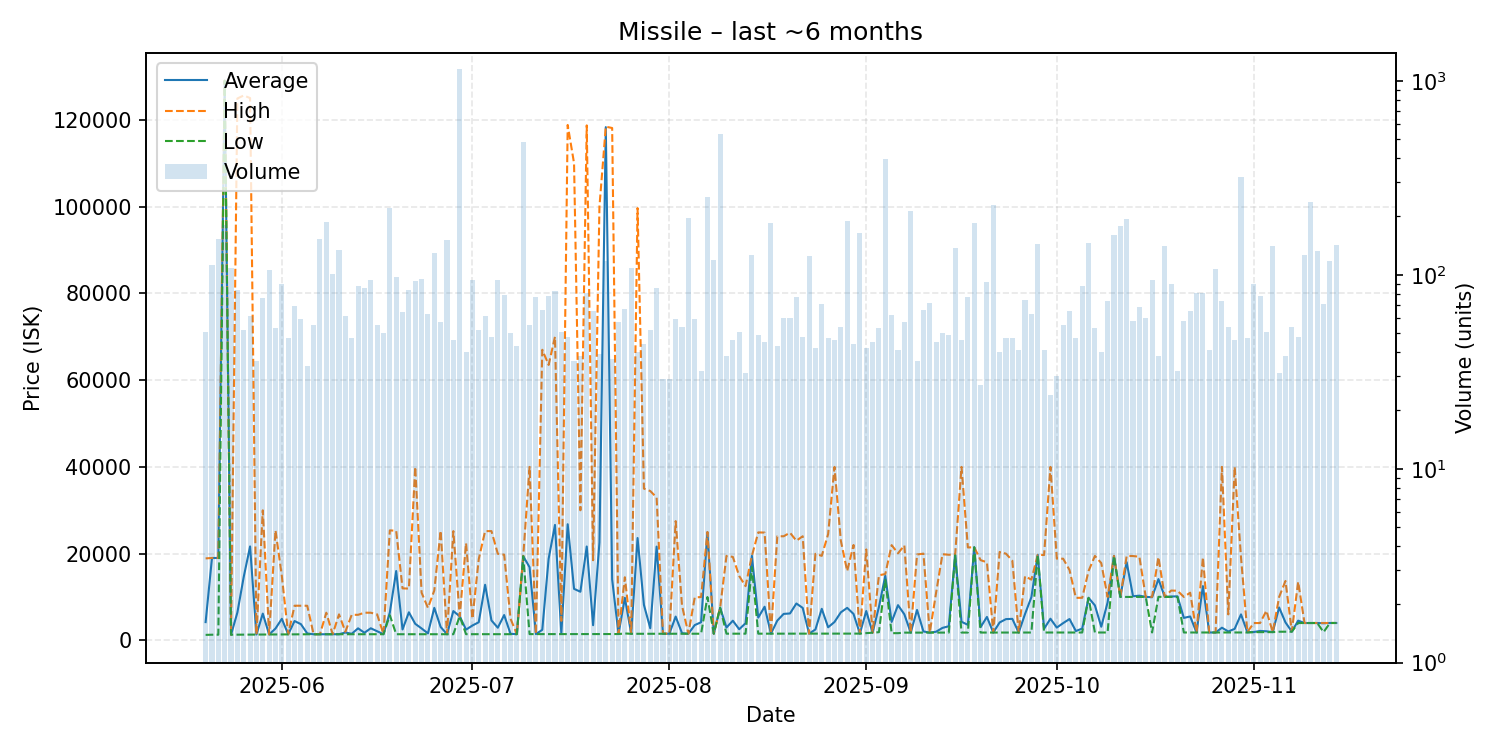

Values plotted in this chart, from the file beside it:
date, average, highest, lowest, order_count, volume
2025-05-20, 4217, 18900, 1273, 30, 51
2025-05-21, 18990, 19000, 1310, 39, 113
2025-05-22, 19000, 19000, 1310, 29, 153
2025-05-23, 129000, 129000, 129000, 33, 180
2025-05-24, 1310, 1310, 1310, 44, 109
2025-05-25, 6424, 124900, 1320, 42, 84
2025-05-26, 14647, 125600, 1330, 39, 52
2025-05-27, 21656, 125000, 1340, 30, 61
2025-05-28, 1350, 1352, 1342, 26, 36
2025-05-29, 6175, 29980, 1361, 37, 76
2025-05-30, 1364, 1364, 1364, 49, 106
2025-05-31, 2735, 25370, 1380, 36, 53
2025-06-01, 4977, 14840, 1391, 39, 90
2025-06-02, 1399, 1400, 1397, 26, 47
2025-06-03, 4463, 7996, 1410, 32, 69
2025-06-04, 3745, 7989, 1410, 38, 59
2025-06-05, 1603, 7984, 1410, 30, 34
2025-06-06, 1411, 1411, 1410, 25, 55
2025-06-07, 1420, 1420, 1420, 39, 153
2025-06-08, 1421, 6382, 1420, 38, 187
2025-06-09, 1421, 1421, 1421, 47, 101
2025-06-10, 1422, 5999, 1421, 41, 134
2025-06-11, 1821, 2000, 1422, 37, 61
2025-06-12, 1520, 5894, 1425, 32, 47
2025-06-13, 2783, 5897, 1425, 45, 88
2025-06-14, 1760, 6380, 1425, 43, 86
2025-06-15, 2794, 6379, 1425, 33, 94
2025-06-16, 2095, 5999, 1425, 32, 55
2025-06-17, 1425, 1425, 1424, 34, 50
2025-06-18, 6417, 25360, 5799, 41, 222
2025-06-19, 15988, 25270, 1422, 31, 97
2025-06-20, 2520, 11990, 1422, 39, 64
2025-06-21, 6478, 11940, 1423, 36, 84
2025-06-22, 3822, 39990, 1424, 40, 93
2025-06-23, 2752, 10995, 1424, 31, 95
2025-06-24, 1617, 7500, 1424, 32, 63
2025-06-25, 7499, 11500, 1425, 47, 129
2025-06-26, 3098, 25270, 1424, 23, 57
2025-06-27, 1423, 1423, 1423, 25, 152
2025-06-28, 6757, 25190, 1423, 32, 46
2025-06-29, 5555, 5555, 5555, 42, 1149
2025-06-30, 2482, 22424, 1432, 30, 40
2025-07-01, 3427, 5000, 1434, 35, 94
2025-07-02, 4187, 18750, 1434, 32, 52
2025-07-03, 12826, 25190, 1434, 24, 61
2025-07-04, 4601, 25190, 1436, 22, 48
2025-07-05, 2922, 19960, 1440, 36, 94
2025-07-06, 5844, 19750, 1442, 45, 79
2025-07-07, 1514, 5000, 1443, 26, 50
2025-07-08, 1443, 1443, 1433, 30, 43
2025-07-09, 19410, 19410, 19410, 47, 482
2025-07-10, 16863, 39990, 1446, 21, 55
2025-07-11, 1448, 1448, 1447, 24, 77
2025-07-12, 2441, 66990, 1448, 25, 66
2025-07-13, 18817, 63490, 1448, 50, 78
2025-07-14, 26616, 69990, 1452, 32, 83
2025-07-15, 1571, 4490, 1452, 20, 51
2025-07-16, 26776, 118800, 1452, 29, 48
2025-07-17, 11884, 110000, 1452, 28, 36
2025-07-18, 11211, 29990, 1452, 28, 38
... 119 more rows
